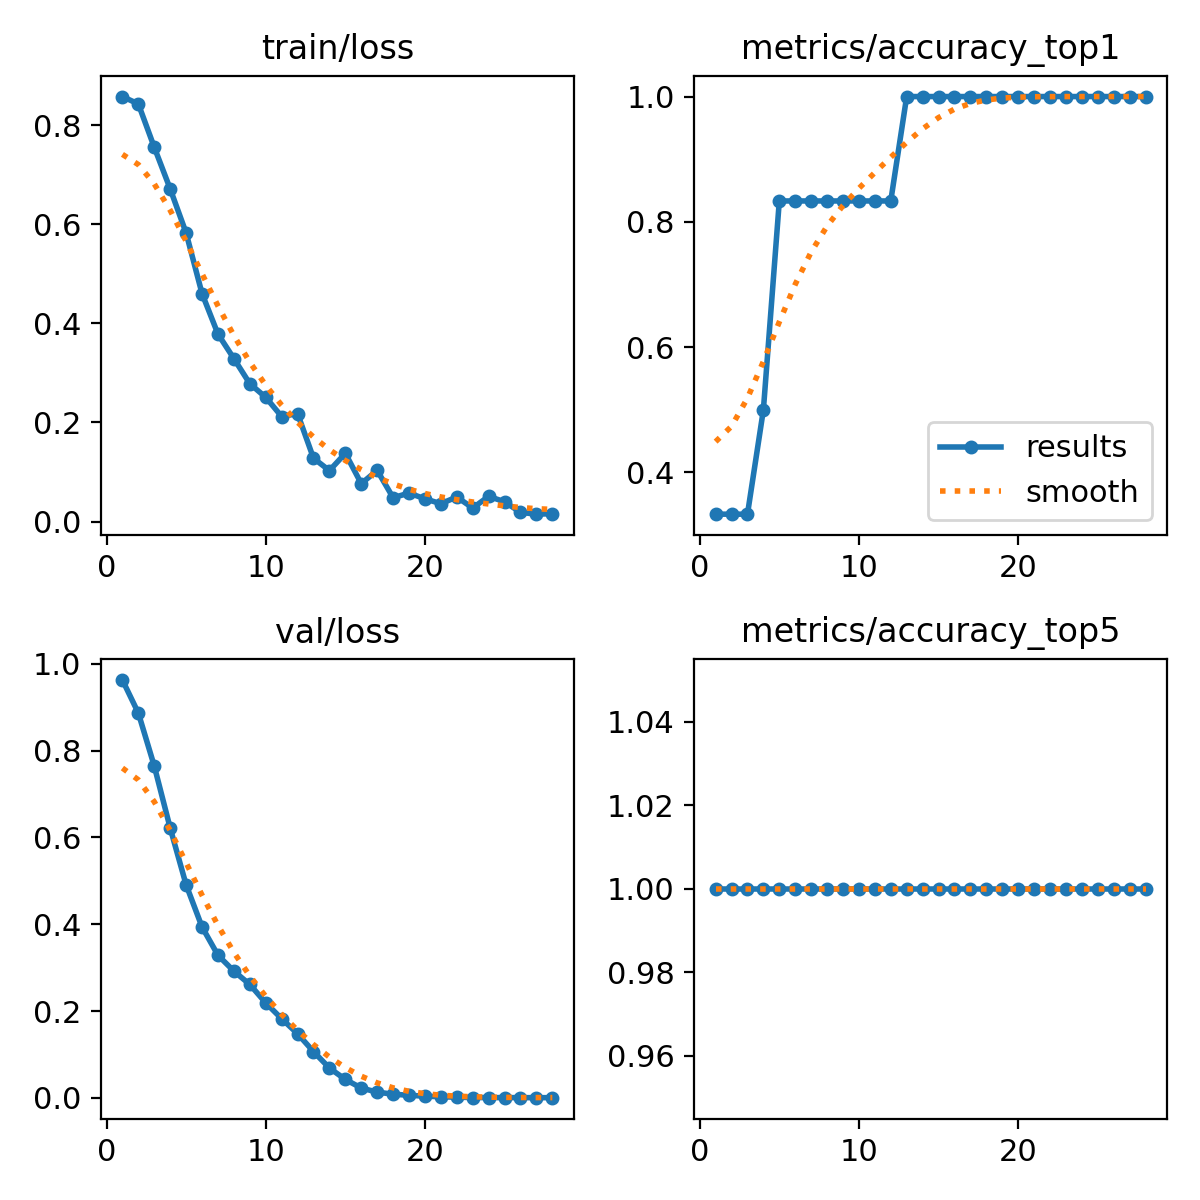

Source data for this figure (header and first rows):
epoch, time, train/loss, metrics/accuracy_top1, metrics/accuracy_top5, val/loss, lr/pg0, lr/pg1, lr/pg2
1, 1.811, 0.8575, 0.3333, 1, 0.9626, 1.667e-05, 1.667e-05, 1.667e-05
2, 3.628, 0.8425, 0.3333, 1, 0.8865, 4.93911e-05, 4.93911e-05, 4.93911e-05
3, 4.832, 0.7551, 0.3333, 1, 0.7644, 8.12871e-05, 8.12871e-05, 8.12871e-05
4, 5.967, 0.6711, 0.5, 1, 0.6216, 0.0001124, 0.0001124, 0.0001124
5, 7.372, 0.5822, 0.8333, 1, 0.4909, 0.0001426, 0.0001426, 0.0001426
6, 8.66, 0.4599, 0.8333, 1, 0.3938, 0.000172, 0.000172, 0.000172
7, 9.975, 0.3782, 0.8333, 1, 0.3286, 0.0002006, 0.0002006, 0.0002006
8, 11.39, 0.3287, 0.8333, 1, 0.2921, 0.0002284, 0.0002284, 0.0002284
9, 12.65, 0.2781, 0.8333, 1, 0.2614, 0.0002553, 0.0002553, 0.0002553
10, 13.9, 0.2506, 0.8333, 1, 0.219, 0.0002815, 0.0002815, 0.0002815
11, 15.15, 0.2119, 0.8333, 1, 0.1824, 0.0003067, 0.0003067, 0.0003067
12, 16.53, 0.2177, 0.8333, 1, 0.1479, 0.0003312, 0.0003312, 0.0003312
13, 17.53, 0.1277, 1, 1, 0.1067, 0.0003549, 0.0003549, 0.0003549
14, 18.89, 0.1027, 1, 1, 0.06889, 0.0003777, 0.0003777, 0.0003777
15, 20.24, 0.1376, 1, 1, 0.04252, 0.0003997, 0.0003997, 0.0003997
16, 21.42, 0.07646, 1, 1, 0.02274, 0.0004208, 0.0004208, 0.0004208
17, 22.59, 0.1032, 1, 1, 0.01326, 0.0004412, 0.0004412, 0.0004412
18, 23.76, 0.04802, 1, 1, 0.00854, 0.0004607, 0.0004607, 0.0004607
19, 24.84, 0.05735, 1, 1, 0.00602, 0.0004794, 0.0004794, 0.0004794
20, 25.99, 0.04581, 1, 1, 0.004, 0.0004973, 0.0004973, 0.0004973
21, 27.15, 0.03588, 1, 1, 0.00267, 0.0005143, 0.0005143, 0.0005143
22, 28.46, 0.04958, 1, 1, 0.00152, 0.0005305, 0.0005305, 0.0005305
23, 29.84, 0.02717, 1, 1, 0.00093, 0.0005459, 0.0005459, 0.0005459
24, 31.06, 0.05074, 1, 1, 0.00069, 0.0005605, 0.0005605, 0.0005605
25, 32.3, 0.03987, 1, 1, 0.00068, 0.0005742, 0.0005742, 0.0005742
26, 33.46, 0.01844, 1, 1, 0.00063, 0.0005871, 0.0005871, 0.0005871
27, 34.57, 0.01479, 1, 1, 0.00056, 0.0005992, 0.0005992, 0.0005992
28, 35.61, 0.01579, 1, 1, 0.00053, 0.0006105, 0.0006105, 0.0006105
